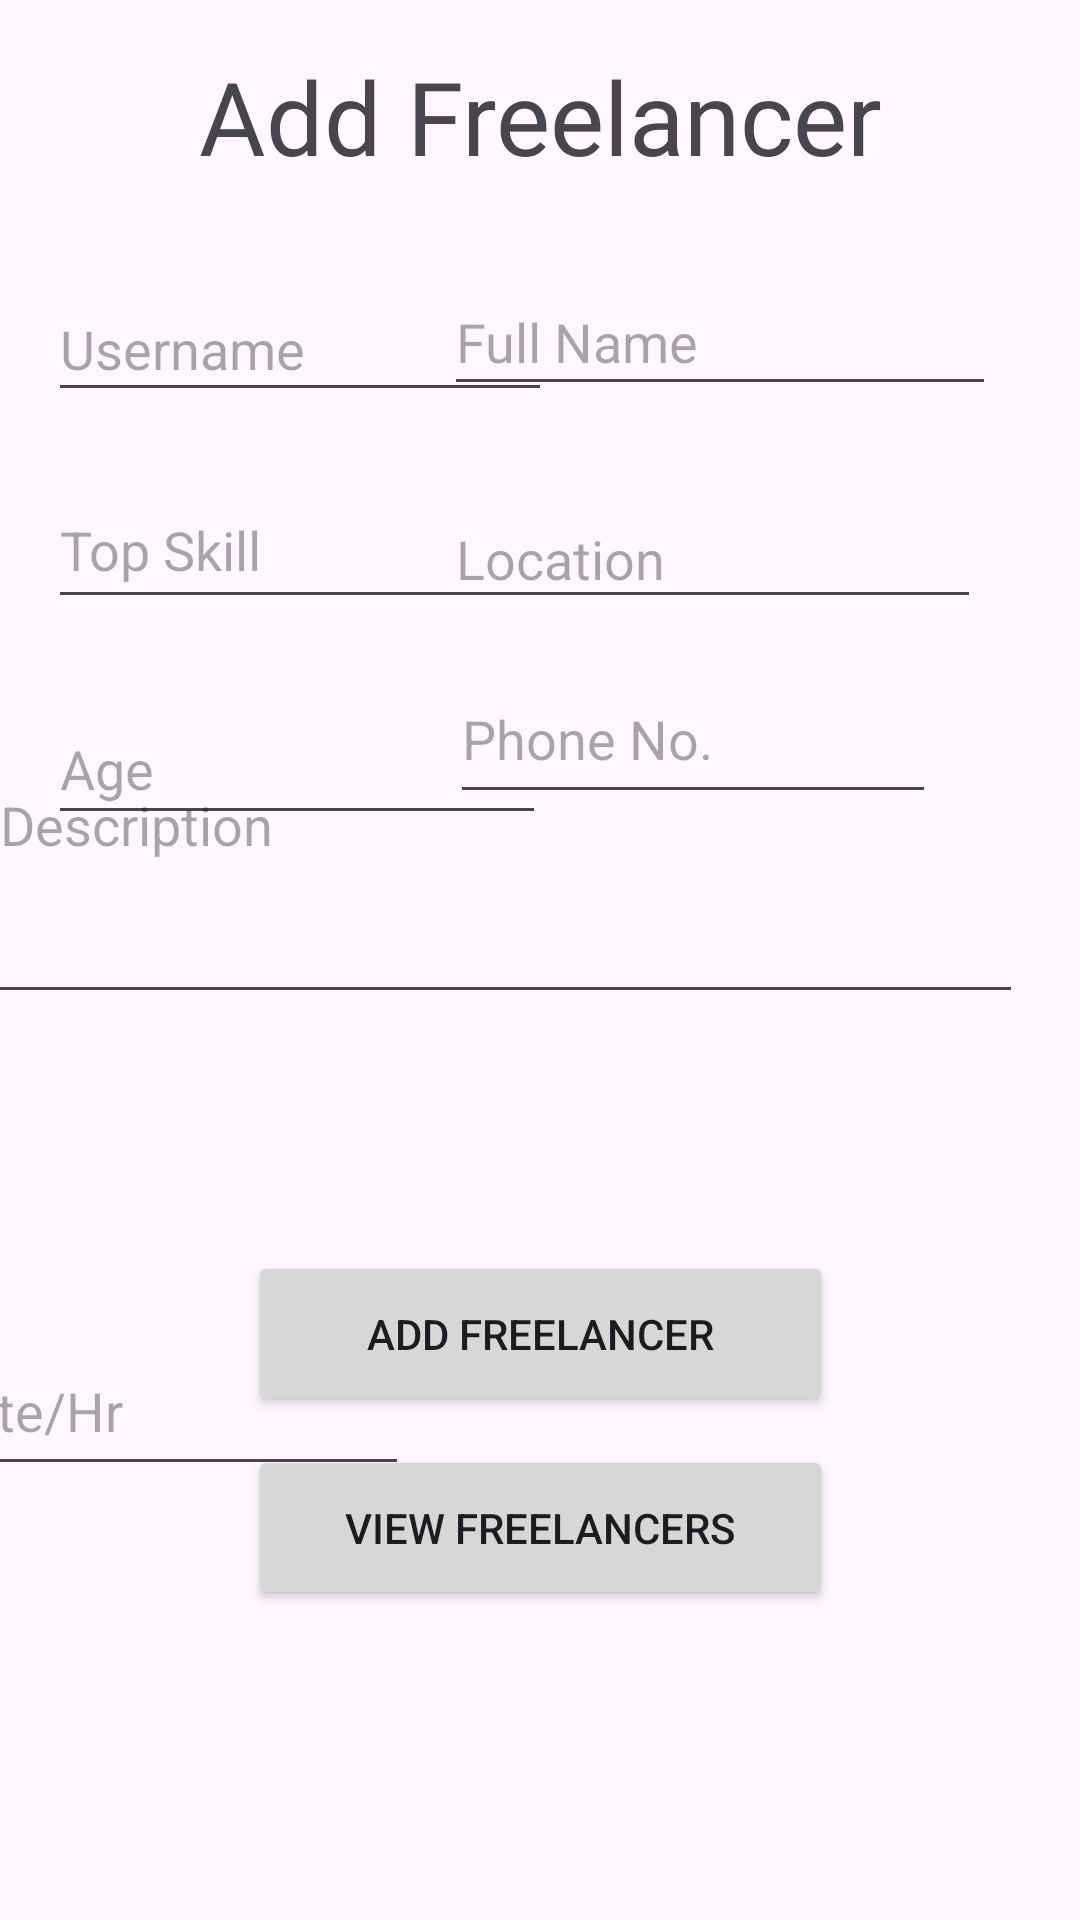

Android layout source for this screen:
<!-- AndroidManifest.xml: application theme Theme.Booker -->
<!-- res/layout/activity_add_freelancer.xml -->
<?xml version="1.0" encoding="utf-8"?>
<androidx.constraintlayout.widget.ConstraintLayout xmlns:android="http://schemas.android.com/apk/res/android"
    xmlns:app="http://schemas.android.com/apk/res-auto"
    xmlns:tools="http://schemas.android.com/tools"
    android:layout_width="match_parent"
    android:layout_height="match_parent"
    android:background="@color/purple"
    tools:context=".AddFreelancer">

    <TextView
        android:id="@+id/textView2"
        android:layout_width="wrap_content"
        android:layout_height="wrap_content"
        android:layout_marginStart="106dp"
        android:layout_marginTop="16dp"
        android:layout_marginEnd="106dp"
        android:fontFamily="@font/timesbd"
        android:text="Add Freelancer"
        android:textSize="34sp"
        app:layout_constraintEnd_toEndOf="parent"
        app:layout_constraintStart_toStartOf="parent"
        app:layout_constraintTop_toTopOf="parent" />

    <EditText
        android:id="@+id/user"
        android:layout_width="168dp"
        android:layout_height="45dp"
        android:layout_marginStart="16dp"
        android:layout_marginTop="31dp"
        android:ems="10"
        android:hint="@string/username"
        android:inputType="text"
        app:layout_constraintStart_toStartOf="parent"
        app:layout_constraintTop_toBottomOf="@+id/textView2" />

    <EditText
        android:id="@+id/name"
        android:layout_width="184dp"
        android:layout_height="46dp"
        android:layout_marginTop="28dp"
        android:layout_marginEnd="28dp"
        android:ems="10"
        android:hint="Full Name"
        android:inputType="text"
        app:layout_constraintEnd_toEndOf="parent"
        app:layout_constraintTop_toBottomOf="@+id/textView2" />

    <EditText
        android:id="@+id/skill"
        android:layout_width="161dp"
        android:layout_height="49dp"
        android:layout_marginStart="16dp"
        android:layout_marginTop="20dp"
        android:ems="10"
        android:hint="Top Skill"
        android:inputType="text"
        app:layout_constraintStart_toStartOf="parent"
        app:layout_constraintTop_toBottomOf="@+id/user" />

    <EditText
        android:id="@+id/location"
        android:layout_width="179dp"
        android:layout_height="43dp"
        android:layout_marginTop="28dp"
        android:layout_marginEnd="33dp"
        android:ems="10"
        android:hint="Location"
        android:inputType="text"
        app:layout_constraintEnd_toEndOf="parent"
        app:layout_constraintTop_toBottomOf="@+id/name" />

    <EditText
        android:id="@+id/age"
        android:layout_width="166dp"
        android:layout_height="47dp"
        android:layout_marginStart="16dp"
        android:layout_marginTop="25dp"
        android:ems="10"
        android:hint="Age"
        android:inputType="numberDecimal"
        app:layout_constraintStart_toStartOf="parent"
        app:layout_constraintTop_toBottomOf="@+id/skill" />

    <EditText
        android:id="@+id/phone"
        android:layout_width="162dp"
        android:layout_height="53dp"
        android:layout_marginTop="12dp"
        android:layout_marginEnd="48dp"
        android:ems="10"
        android:hint="Phone No."
        android:inputType="numberDecimal"
        app:layout_constraintEnd_toEndOf="parent"
        app:layout_constraintTop_toBottomOf="@+id/location" />

    <EditText
        android:id="@+id/rate"
        android:layout_width="162dp"
        android:layout_height="53dp"
        android:layout_marginTop="236dp"
        android:layout_marginEnd="224dp"
        android:ems="10"
        android:hint="Rate/Hr"
        android:inputType="numberDecimal"
        app:layout_constraintEnd_toEndOf="parent"
        app:layout_constraintTop_toBottomOf="@+id/location" />

    <EditText
        android:id="@+id/description"
        android:layout_width="345dp"
        android:layout_height="129dp"
        android:layout_marginStart="21dp"
        android:layout_marginEnd="45dp"
        android:layout_marginBottom="79dp"
        android:ems="10"
        android:hint="Description"
        android:inputType="text"
        app:layout_constraintBottom_toTopOf="@+id/addfree"
        app:layout_constraintEnd_toEndOf="parent"
        app:layout_constraintStart_toStartOf="parent" />

    <Button
        android:id="@+id/addfree"
        android:layout_width="195dp"
        android:layout_height="55dp"
        android:layout_marginStart="110dp"
        android:layout_marginEnd="110dp"
        android:layout_marginBottom="168dp"
        android:text="Add Freelancer"
        app:layout_constraintBottom_toBottomOf="parent"
        app:layout_constraintEnd_toEndOf="parent"
        app:layout_constraintStart_toStartOf="parent" />

    <Button
        android:id="@+id/show"
        android:layout_width="195dp"
        android:layout_height="55dp"
        android:layout_marginStart="108dp"
        android:layout_marginTop="9dp"
        android:layout_marginEnd="108dp"
        android:layout_marginBottom="103dp"
        android:text="View Freelancers"
        app:layout_constraintBottom_toBottomOf="parent"
        app:layout_constraintEnd_toEndOf="parent"
        app:layout_constraintStart_toStartOf="parent"
        app:layout_constraintTop_toBottomOf="@+id/addfree" />
</androidx.constraintlayout.widget.ConstraintLayout>
<!-- resources referenced by this layout -->
<resources>
  <string name="username">Username</string>
  <style name="Theme.Booker" parent="Base.Theme.Booker" />
  <style name="Base.Theme.Booker" parent="Theme.Material3.DayNight.NoActionBar">
          
          
      </style>
</resources>
